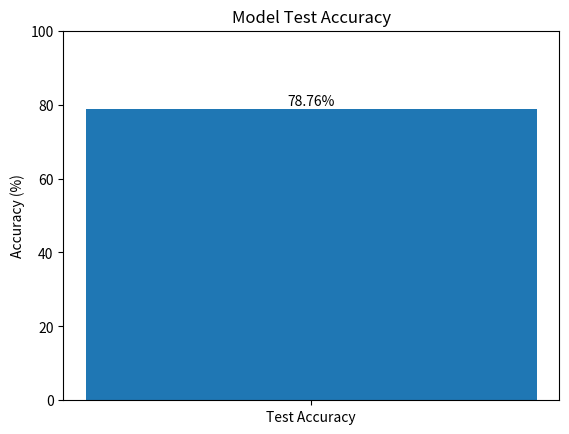

The script that saved this image:
import matplotlib.pyplot as plt

# Only your MAIN accuracy
labels = ["Test Accuracy"]
values = [78.76]

plt.figure()
plt.bar(labels, values)
plt.title("Model Test Accuracy")
plt.ylabel("Accuracy (%)")

# Show value on top
for i, v in enumerate(values):
    plt.text(i, v + 1, f"{v}%", ha='center')

plt.ylim(0, 100)

plt.savefig("main_accuracy.png")  # 👈 file will appear in explorer
plt.show()
